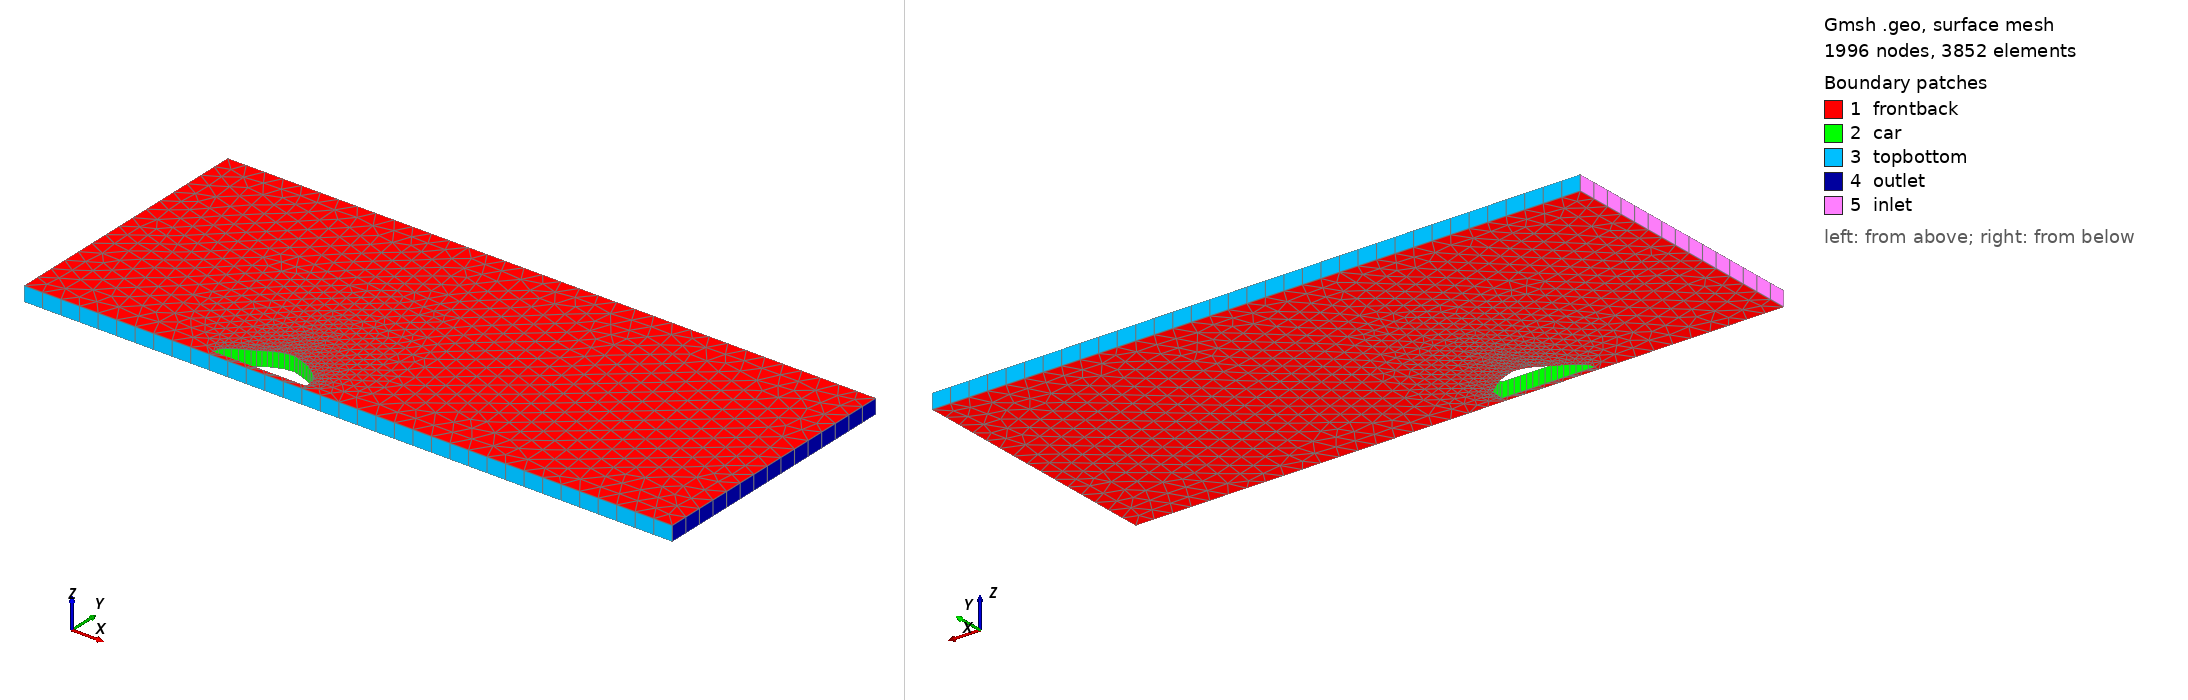

Gmsh geometry script, surface-meshed: 1996 nodes, 3852 surface elements. Boundary patches (legend numbers): 1 frontback, 2 car, 3 topbottom, 4 outlet, 5 inlet. Left view from above one corner, right view from below the opposite corner. Legend entries are the model's physical surfaces. The drawing asked Gmsh for element sizes between 1% and 20% of the model's largest extent; the script's own settings can give other sizes.

=== lambo_tall.geo (drawn) ===
car_lc = 0.005;
Point(1000) = { 0.00000000, 0.00000000, 0.00000000, car_lc};
 Point(1001) = { 0.05000000, 0.30000000, 0.00000000, car_lc};
 Point(1002) = { 0.20000000, 0.48000000, 0.00000000, car_lc};
 Point(1003) = { 0.70000000, 0.84000000, 0.00000000, car_lc};
 Point(1004) = { 1.20000000, 1.08000000, 0.00000000, car_lc};
 Point(1005) = { 1.60000000, 1.32000000, 0.00000000, car_lc};
 Point(1006) = { 2.00000000, 1.56000000, 0.00000000, car_lc};
 Point(1007) = { 2.50000000, 1.74000000, 0.00000000, car_lc};
 Point(1008) = { 3.00000000, 1.80000000, 0.00000000, car_lc};
 Point(1009) = { 3.50000000, 1.64400000, 0.00000000, car_lc};
 Point(1010) = { 4.00000000, 1.44000000, 0.00000000, car_lc};
 Point(1011) = { 4.50000000, 1.08000000, 0.00000000, car_lc};
 Point(1012) = { 4.92000000, 0.72000000, 0.00000000, car_lc};
 Point(1013) = { 5.00000000, 0.00000000, 0.00000000, car_lc};

top = 14.0;
left = -10.0;
right = 25.0;
bottom = -0.3;

Point(1020) = {left, top, 0, 1.0};
Point(1021) = {left, bottom, 0, 1.0};
Point(1022) = {right, top, 0, 1.0};
Point(1023) = {right, bottom, 0, 1.0};

Line(1) = {1000, 1001};
Line(2) = {1001, 1002};
Line(3) = {1002, 1003};
Line(4) = {1003, 1004};
Line(5) = {1004, 1005};
Line(6) = {1005, 1006};
Line(7) = {1006, 1007};
Line(8) = {1007, 1008};
Line(9) = {1008, 1009};
Line(10) = {1009, 1010};
Line(11) = {1010, 1011};
Line(12) = {1011, 1012};
Line(13) = {1012, 1013};
Line(14) = {1013, 1000};

Line(20) = {1021, 1020};
Line(21) = {1020, 1022};
Line(22) = {1022, 1023};
Line(23) = {1023, 1021};

Line Loop(1) = {1,2,3,4,5,6,7,8, 9, 10, 11, 12, 13, 14};
Line Loop(2) = {20,21,22,23};

Plane Surface(3) = {1, 2};

Extrude {0,0,0.8} {
	Surface{3};
	Layers{1};
	Recombine;
}

Physical Surface("car") = {46, 50, 54, 58, 62, 66, 70, 74, 78, 82, 86, 90, 94, 98};
Physical Surface("inlet") = {114};
Physical Surface("outlet") = {106};
Physical Surface("frontback") = {115, 3};
Physical Surface("topbottom") = {102, 110};
Physical Volume("internal") = {1};
